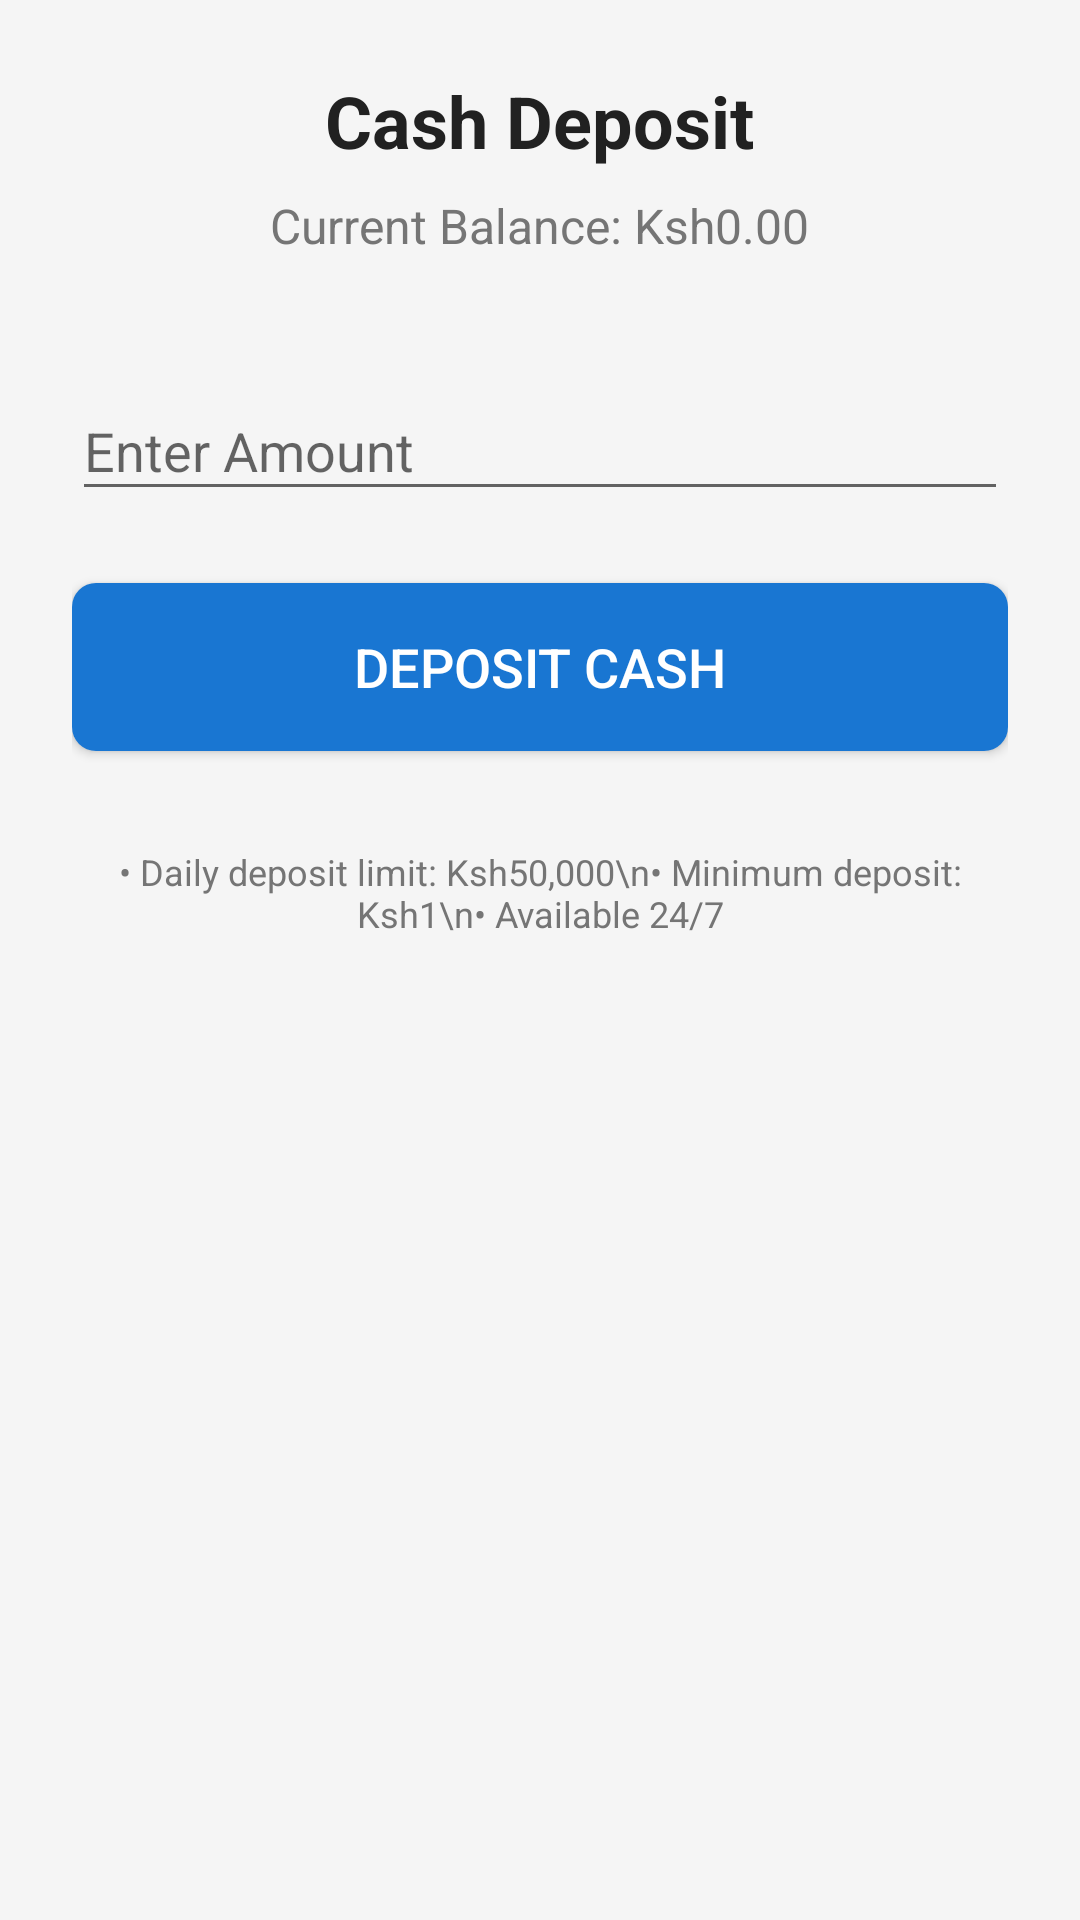

Write the Android layout XML for this screen, with the resource values it uses.
<!-- AndroidManifest.xml: application theme AppTheme -->
<!-- res/layout/activity_deposit.xml -->
<?xml version="1.0" encoding="utf-8"?>
<ScrollView xmlns:android="http://schemas.android.com/apk/res/android"
    xmlns:app="http://schemas.android.com/apk/res-auto"
    android:layout_width="match_parent"
    android:layout_height="match_parent"
    android:layout_marginTop="80dp"
    android:background="@color/background_primary">

    <LinearLayout
        android:layout_width="match_parent"
        android:layout_height="wrap_content"
        android:orientation="vertical"
        android:padding="24dp">

        <TextView
            android:layout_width="wrap_content"
            android:layout_height="wrap_content"
            android:text="Cash Deposit"
            android:textSize="24sp"
            android:textStyle="bold"
            android:textColor="@color/primary_text"
            android:layout_gravity="center"
            android:layout_marginBottom="8dp" />

        <TextView
            android:id="@+id/tv_current_balance"
            android:layout_width="wrap_content"
            android:layout_height="wrap_content"
            android:text="Current Balance: Ksh0.00"
            android:textSize="16sp"
            android:textColor="@color/secondary_text"
            android:layout_gravity="center"
            android:layout_marginBottom="32dp" />

        <com.google.android.material.textfield.TextInputLayout
            android:layout_width="match_parent"
            android:layout_height="wrap_content"
            android:layout_marginBottom="24dp"
            android:hint="Enter Amount"
            app:prefixText="Ksh">

            <com.google.android.material.textfield.TextInputEditText
                android:id="@+id/et_amount"
                android:layout_width="match_parent"
                android:layout_height="wrap_content"
                android:inputType="numberDecimal"
                android:textSize="18sp" />

        </com.google.android.material.textfield.TextInputLayout>

        <Button
            android:id="@+id/btn_deposit"
            android:layout_width="match_parent"
            android:layout_height="56dp"
            android:text="Deposit Cash"
            android:textSize="18sp"
            android:textColor="@color/white"
            android:background="@drawable/button_primary"
            android:layout_marginBottom="16dp" />

        <ProgressBar
            android:id="@+id/progress_bar"
            android:layout_width="wrap_content"
            android:layout_height="wrap_content"
            android:layout_gravity="center"
            android:visibility="gone" />

        <TextView
            android:layout_width="wrap_content"
            android:layout_height="wrap_content"
            android:text="• Daily deposit limit: Ksh50,000\n• Minimum deposit: Ksh1\n• Available 24/7"
            android:textSize="12sp"
            android:textColor="@color/secondary_text"
            android:layout_gravity="center"
            android:layout_marginTop="16dp"
            android:textAlignment="center" />

    </LinearLayout>

</ScrollView>
<!-- resources referenced by this layout -->
<resources>
  <color name="background_primary">#F5F5F5</color>
  <color name="primary_text">#212121</color>
  <color name="secondary_text">#757575</color>
  <color name="white">#FFFFFF</color>
  <!-- drawable button_primary (drawable) -->
  <?xml version="1.0" encoding="utf-8"?>
  <shape xmlns:android="http://schemas.android.com/apk/res/android">
      <solid android:color="@color/primary_color" />
      <corners android:radius="8dp" />
      <stroke android:width="0dp" />
  </shape>
  <style name="AppTheme" parent="Theme.AppCompat.Light.DarkActionBar">
          <item name="colorPrimary">@color/primary_color</item>
          <item name="colorPrimaryDark">@color/primary_color_dark</item>
          <item name="colorAccent">@color/accent_color</item>
          <item name="android:windowBackground">@color/background_primary</item>
      </style>
  <color name="primary_color">#1976D2</color>
  <color name="primary_color_dark">#1565C0</color>
  <color name="accent_color">#300010</color>
</resources>
